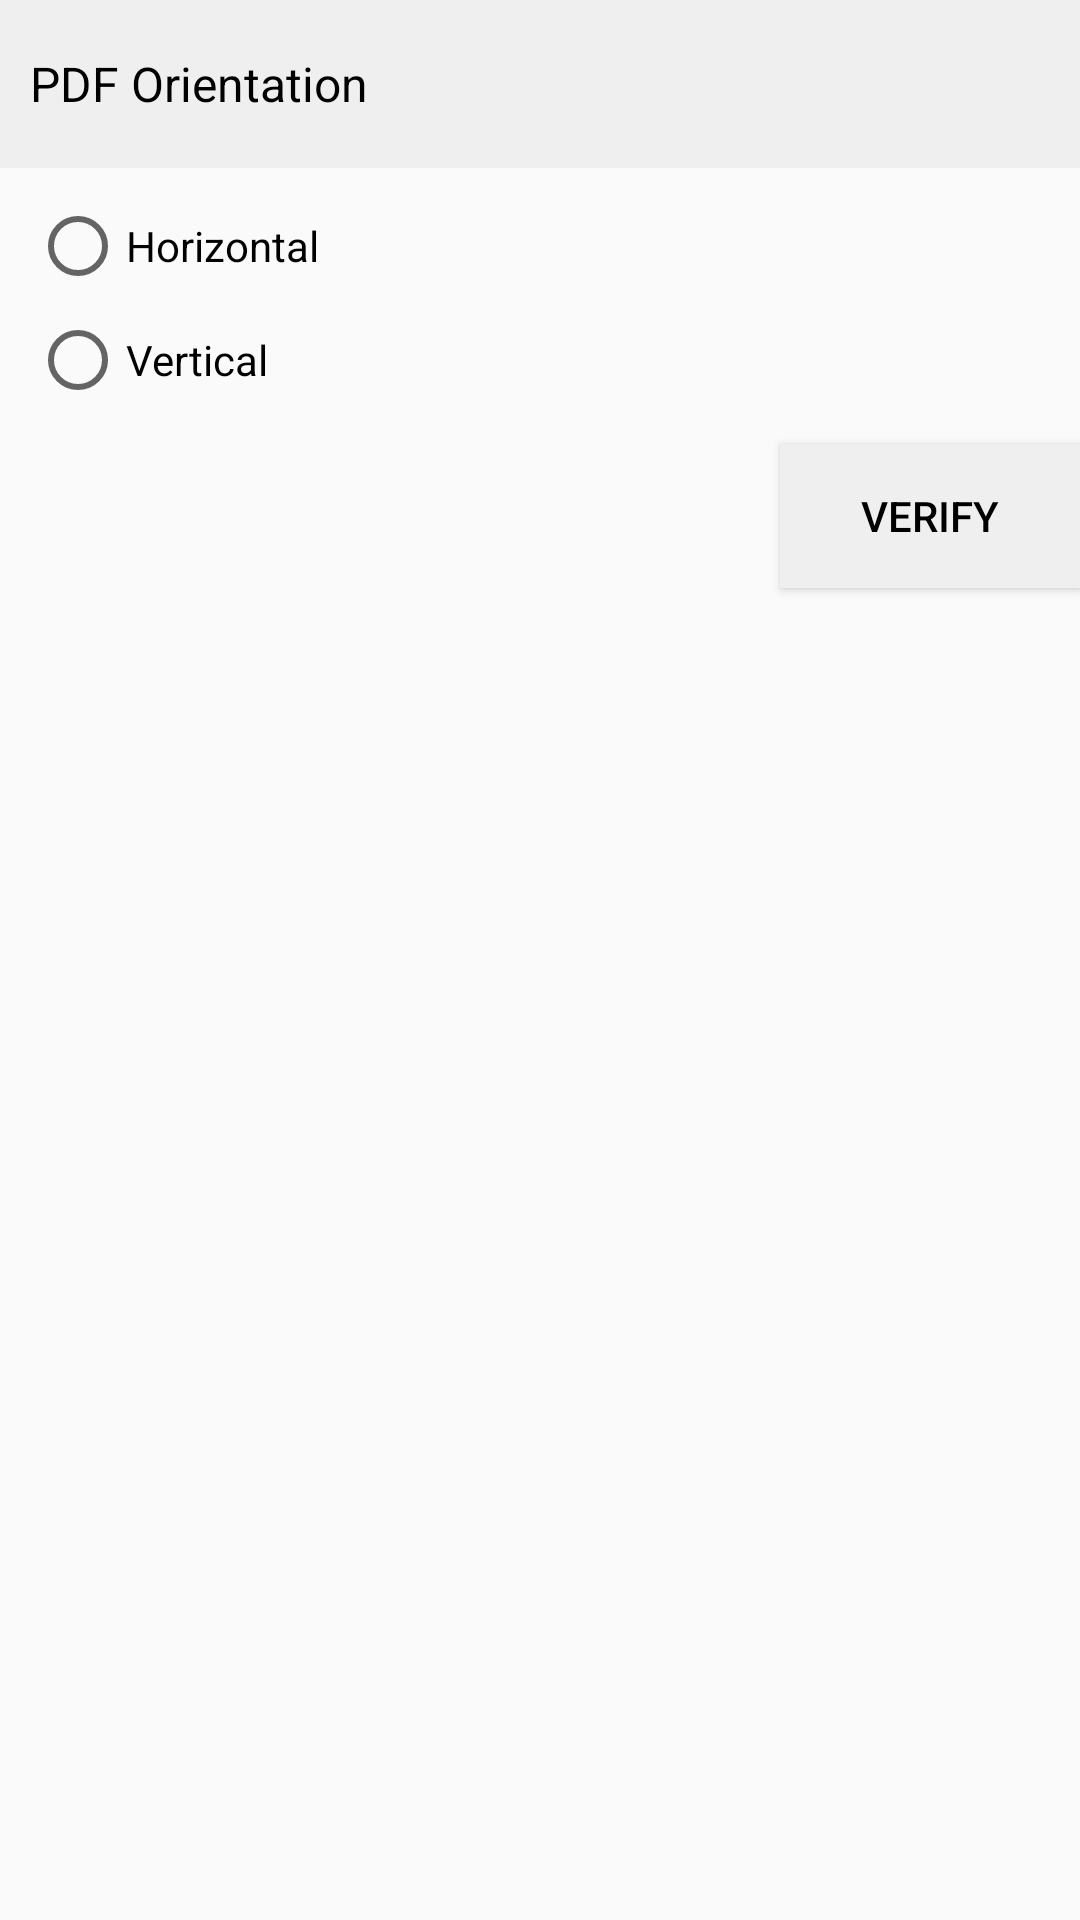

Write the Android layout XML for this screen, with the resource values it uses.
<!-- AndroidManifest.xml: application theme AppTheme -->
<!-- res/layout/orientation_layout.xml -->
<?xml version="1.0" encoding="utf-8"?>
<LinearLayout xmlns:android="http://schemas.android.com/apk/res/android"
    xmlns:tools="http://schemas.android.com/tools"
    android:orientation="vertical"
    android:id="@+id/layout"
    android:layout_width="match_parent"
    android:layout_height="wrap_content"
    android:layout_margin="10dp">
    <TextView
        android:gravity="center_vertical"
        android:textSize="16sp"
        android:background="@color/colorBackground"
        android:padding="10dp"
        android:layout_marginBottom="10dp"
        android:textColor="@color/colorTextPrimary"
        android:text="@string/pdf_orientation"
        android:layout_width="match_parent"
        android:layout_height="?actionBarSize"/>
    <RadioGroup
        android:paddingLeft="10dp"
        android:id="@+id/radioGroup"
        android:layout_width="match_parent"
        android:layout_height="wrap_content"
        android:paddingStart="10dp"
        tools:ignore="RtlSymmetry">
        <RadioButton
            android:id="@+id/horizontal"
            android:text="@string/horizontal"
            android:textColor="@color/colorTextPrimary"
            android:layout_width="match_parent"
            android:layout_height="wrap_content"/>
        <View
            android:layout_margin="2dp"
            android:layout_width="wrap_content"
            android:layout_height="2dp"/>

        <RadioButton
            android:id="@+id/vertical"
            android:text="@string/vertical"
            android:textColor="@color/colorTextPrimary"
            android:layout_width="match_parent"
            android:layout_height="wrap_content"/>

    </RadioGroup>
    <View
        android:layout_margin="5dp"
        android:layout_width="wrap_content"
        android:layout_height="2dp"/>

    <Button
        android:id="@+id/verify"
        android:layout_gravity="right"
        android:textColor="@color/colorTextPrimary"
        android:background="@color/colorBackground"
        android:text="@string/verify"
        android:layout_width="100dp"
        android:layout_height="wrap_content"
        tools:ignore="RtlHardcoded" />
</LinearLayout>
<!-- resources referenced by this layout -->
<resources>
  <color name="colorBackground">#efefef</color>
  <color name="colorTextPrimary">#000000</color>
  <string name="horizontal">Horizontal</string>
  <string name="pdf_orientation">PDF Orientation</string>
  <string name="verify">Verify</string>
  <string name="vertical">Vertical</string>
  <style name="AppTheme" parent="Theme.AppCompat.Light.DarkActionBar">
          
          <item name="colorPrimary">@color/colorPrimary</item>
          <item name="colorPrimaryDark">@color/colorPrimaryDark</item>
          <item name="colorAccent">@color/colorAccent</item>
      </style>
  <color name="colorPrimary">#1E88E5</color>
  <color name="colorPrimaryDark">#1E88E5</color>
  <color name="colorAccent">#1E88E5</color>
</resources>
